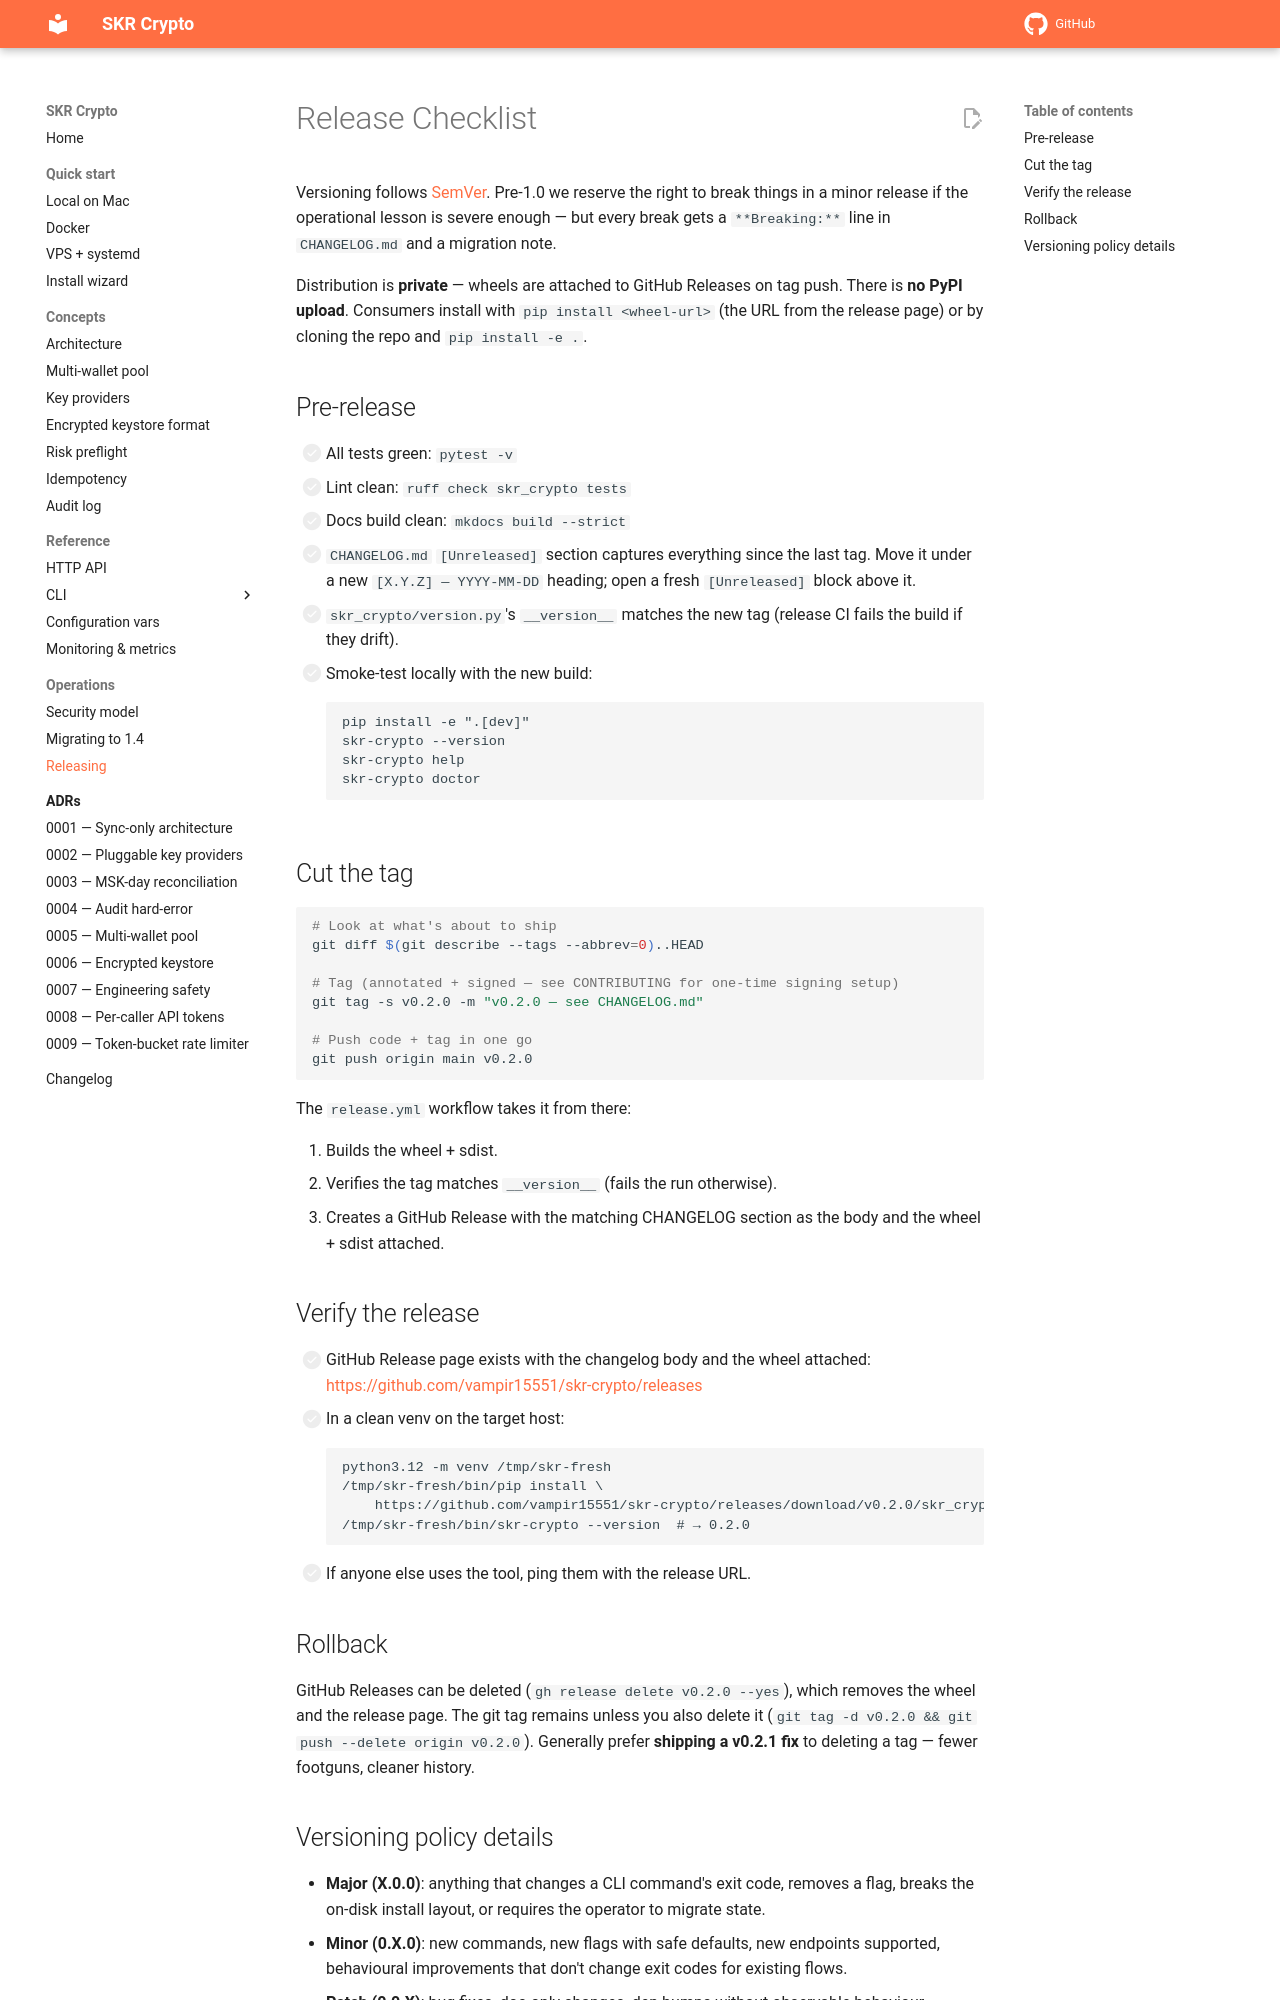

repository: vampir15551/skr-crypto · page: releases/index.html · generator: mkdocs

# Release Checklist

Versioning follows [SemVer](https://semver.org/). Pre-1.0 we reserve
the right to break things in a minor release if the operational lesson
is severe enough — but every break gets a `**Breaking:**` line in
`CHANGELOG.md` and a migration note.

Distribution is **private** — wheels are attached to GitHub Releases
on tag push. There is **no PyPI upload**. Consumers install with
`pip install <wheel-url>` (the URL from the release page) or by
cloning the repo and `pip install -e .`.

## Pre-release

- [ ] All tests green: `pytest -v`
- [ ] Lint clean: `ruff check skr_crypto tests`
- [ ] Docs build clean: `mkdocs build --strict`
- [ ] `CHANGELOG.md` `[Unreleased]` section captures everything since
      the last tag. Move it under a new `[X.Y.Z] — YYYY-MM-DD`
      heading; open a fresh `[Unreleased]` block above it.
- [ ] `skr_crypto/version.py`'s `__version__` matches the new tag
      (release CI fails the build if they drift).
- [ ] Smoke-test locally with the new build:
  ```
  pip install -e ".[dev]"
  skr-crypto --version
  skr-crypto help
  skr-crypto doctor
  ```

## Cut the tag

```bash
# Look at what's about to ship
git diff $(git describe --tags --abbrev=0)..HEAD

# Tag (annotated + signed — see CONTRIBUTING for one-time signing setup)
git tag -s v0.2.0 -m "v0.2.0 — see CHANGELOG.md"

# Push code + tag in one go
git push origin main v0.2.0
```

The `release.yml` workflow takes it from there:

1. Builds the wheel + sdist.
2. Verifies the tag matches `__version__` (fails the run otherwise).
3. Creates a GitHub Release with the matching CHANGELOG section as
   the body and the wheel + sdist attached.

## Verify the release

- [ ] GitHub Release page exists with the changelog body and the
      wheel attached:
      <https://github.com/vampir15551/skr-crypto/releases>
- [ ] In a clean venv on the target host:
  ```
  python3.12 -m venv /tmp/skr-fresh
  /tmp/skr-fresh/bin/pip install \
      https://github.com/vampir15551/skr-crypto/releases/download/v0.2.0/skr_crypto-0.2.0-py3-none-any.whl
  /tmp/skr-fresh/bin/skr-crypto --version  # → 0.2.0
  ```
- [ ] If anyone else uses the tool, ping them with the release URL.

## Rollback

GitHub Releases can be deleted (`gh release delete v0.2.0 --yes`),
which removes the wheel and the release page. The git tag remains
unless you also delete it (`git tag -d v0.2.0 && git push --delete
origin v0.2.0`). Generally prefer **shipping a v0.2.1 fix** to
deleting a tag — fewer footguns, cleaner history.
